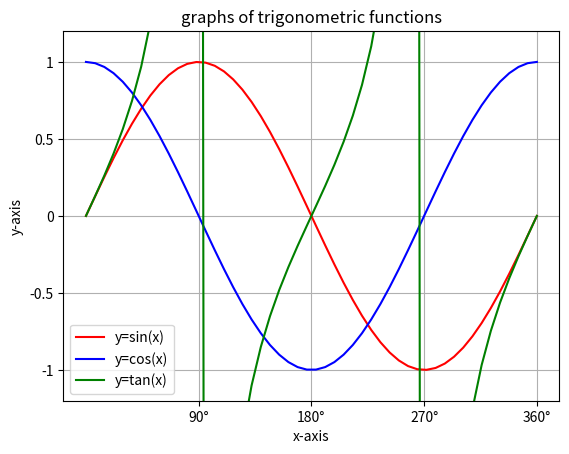

Recreate this plot in Python.
import matplotlib.pyplot as plt
import numpy as np

x = np.linspace(0, 2*np.pi,)
y1 = np.sin(x)
y2 = np.cos(x)
y3 = np.tan(x)

xlabels = ["90°", "180°", "270°", "360°"]
xpositions = [np.pi/2, np.pi, np.pi*3/2, np.pi*2]

ylabels = ["-1", "-0.5", "0", "0.5", "1"]
ypositions = [-1, -0.5, 0, 0.5, 1]

# グラフのタイトルを設定します
plt.title("graphs of trigonometric functions")

# グラフのx軸とy軸に名前を設定する
plt.xlabel("x-axis")
plt.ylabel("y-axis")

# グラフにグリットを表示します
plt.grid(True)

# グラフのx軸にラベルを設定する
plt.xticks(xpositions, xlabels)
plt.yticks(ypositions, ylabels)

# データx、y1をグラフにプロットし、赤で表示
plt.plot(x, y1, color="r", label="y=sin(x)")

# データx、y2をグラフにプロットし、青で表示
plt.plot(x, y2, color="b", label="y=cos(x)")

# データx、y3をグラフにプロットし、緑で表示
plt.plot(x, y3, color="g", label="y=tan(x)")

plt.legend(["y=sin(x)", "y=cos(x)", "y=tan(x)"])

plt.ylim(-1.2, 1.2)

plt.show()